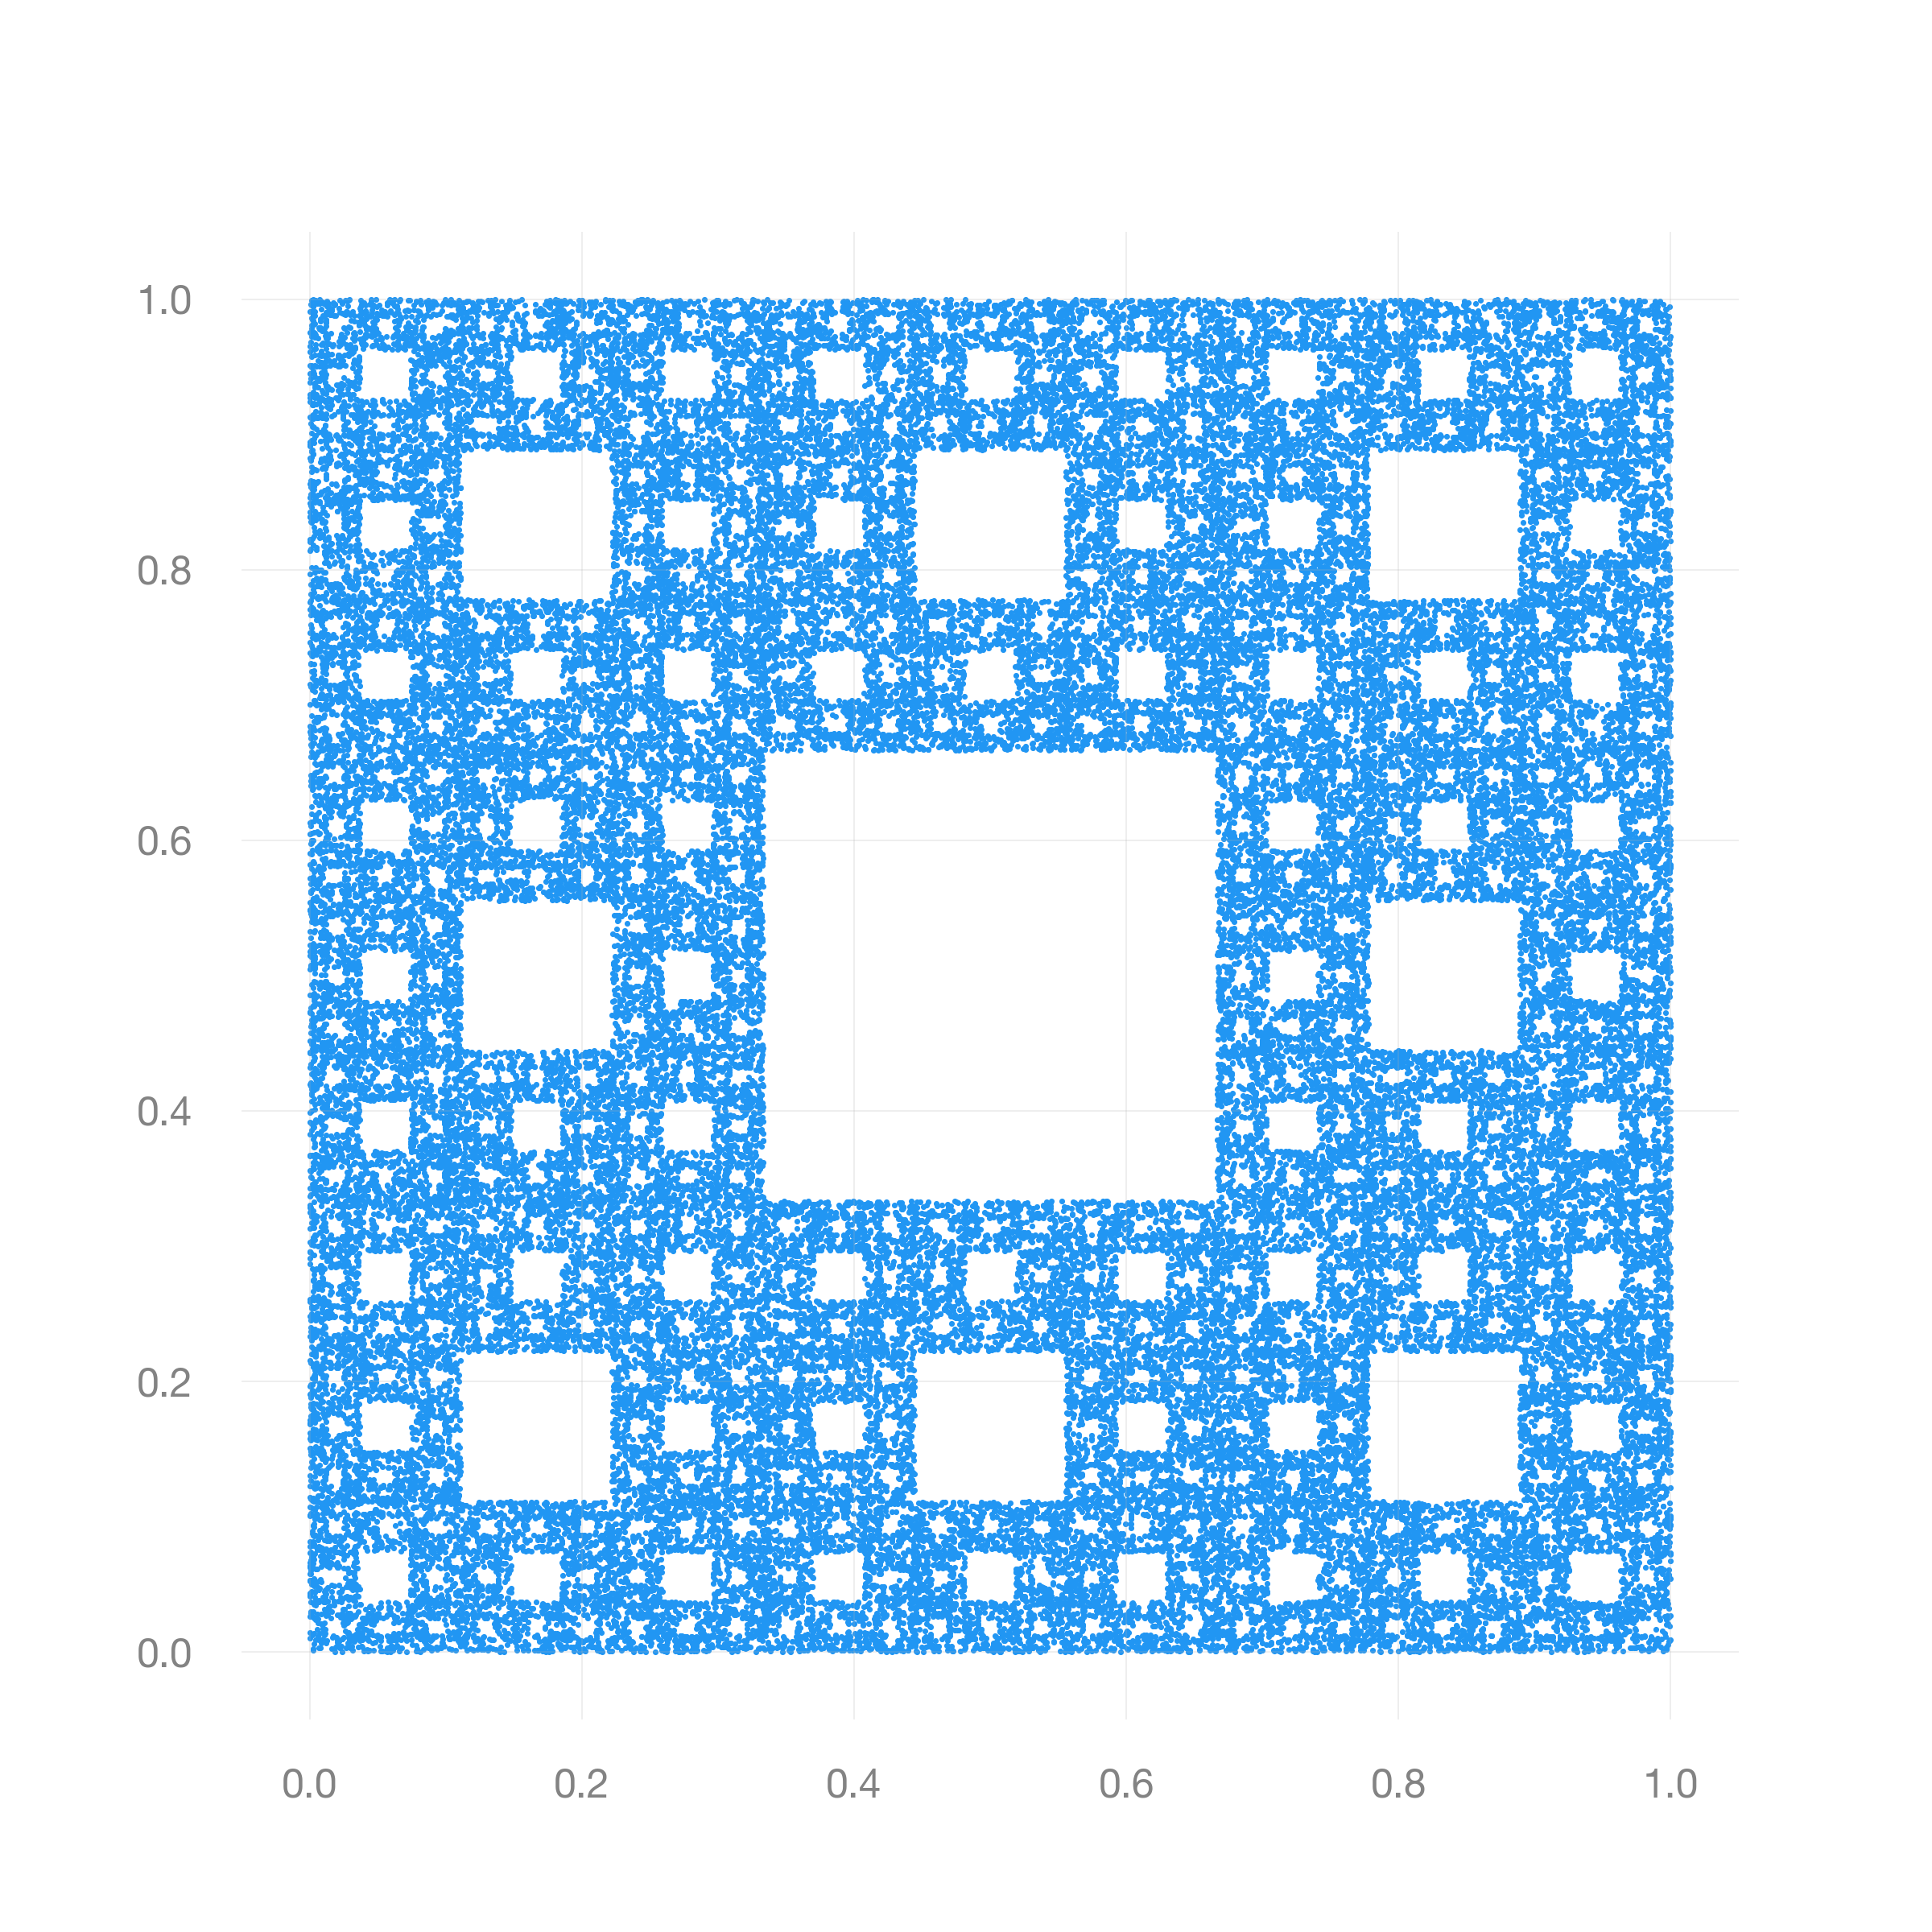

Write the Python code that produced this figure.
import numpy as np
import matplotlib.pyplot as plt
from aquarel import load_theme

theme = load_theme("ambivalent")
theme.apply()

fig, ax = plt.subplots(figsize=(8, 8))

N = 80000
vertices = np.array(((0, 0), (1, 0), (1, 1), (0, 1), (0, 0.5), (0.5, 0), (1, 0.5), (0.5, 1)))

points = np.zeros((2, N))
points[:, 0] = np.random.random(), np.random.random()

for i in range(1, N):
	points[:, i] = (points[:, i - 1] + 2*vertices[np.random.randint(0, 8)]) / 3

plt.scatter(points[0, 10:], points[1, 10:], s=0.5)

theme.apply_transforms()
plt.savefig("SierpinskiSquare.png", dpi=300)
